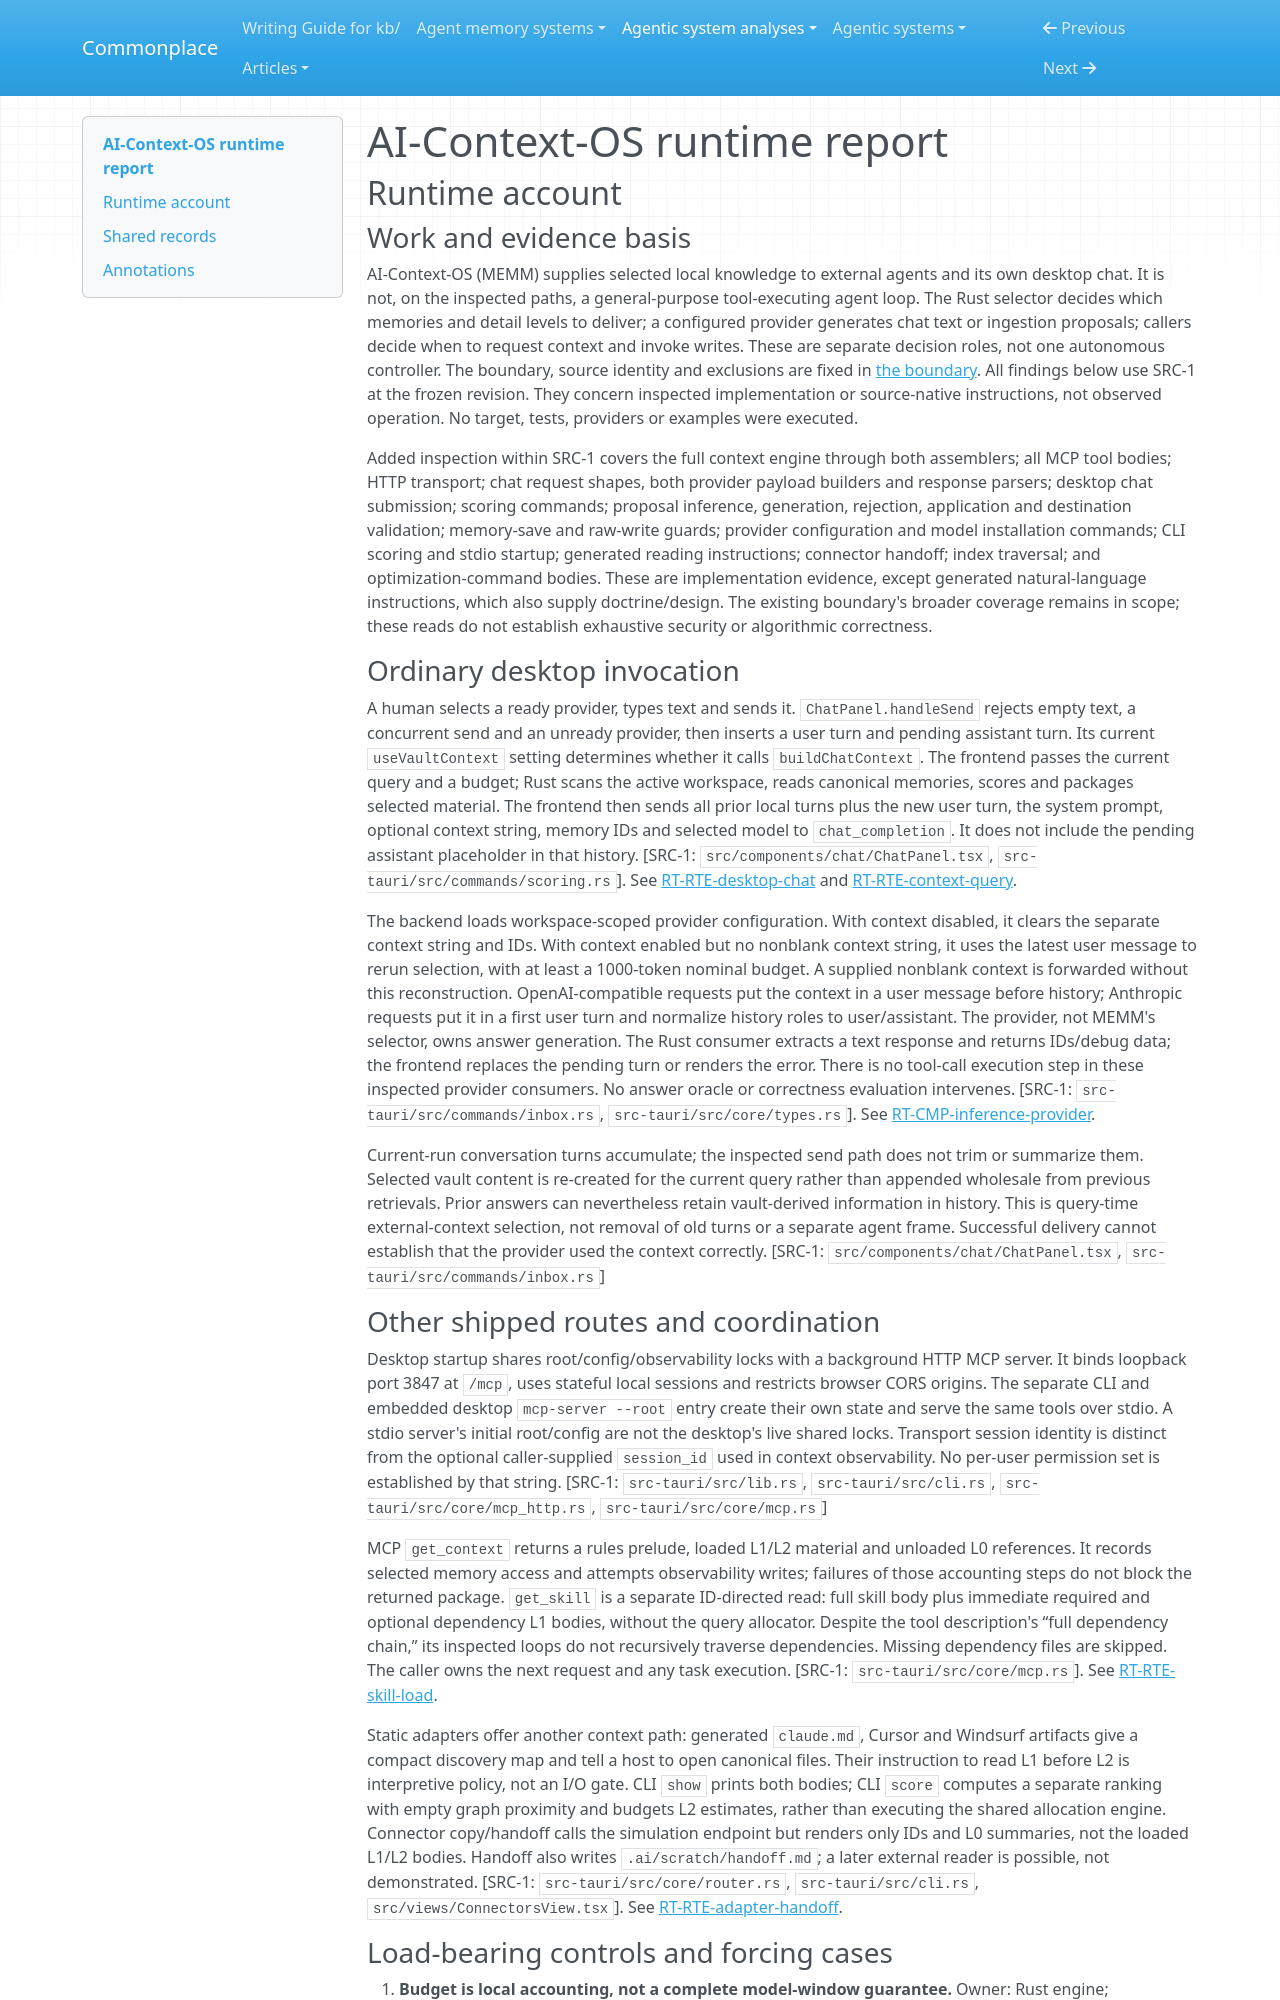

repository: zby/commonplace · page: agentic-system-analyses/retained/alexdcd--ai-context-os/runtime/index.html · generator: mkdocs

---
type: agentic-system-analyses/types/agentic-system-runtime-report.md
description: "AI-Context-OS runtime baseline tracing desktop chat, MCP context serving and workspace change admission at the public snapshot."
run-id: AAS-2026-10-18-ai-context-os-82777c0c3926-01
reviewed-boundary: "9ed263080cadf98702bebb42d5260b45bd526f6c"
---

# AI-Context-OS runtime report

## Runtime account

### Work and evidence basis

AI-Context-OS (MEMM) supplies selected local knowledge to external agents and its own desktop chat. It is not, on the inspected paths, a general-purpose tool-executing agent loop. The Rust selector decides which memories and detail levels to deliver; a configured provider generates chat text or ingestion proposals; callers decide when to request context and invoke writes. These are separate decision roles, not one autonomous controller. The boundary, source identity and exclusions are fixed in [the boundary](boundary.md). All findings below use SRC-1 at the frozen revision. They concern inspected implementation or source-native instructions, not observed operation. No target, tests, providers or examples were executed.

Added inspection within SRC-1 covers the full context engine through both assemblers; all MCP tool bodies; HTTP transport; chat request shapes, both provider payload builders and response parsers; desktop chat submission; scoring commands; proposal inference, generation, rejection, application and destination validation; memory-save and raw-write guards; provider configuration and model installation commands; CLI scoring and stdio startup; generated reading instructions; connector handoff; index traversal; and optimization-command bodies. These are implementation evidence, except generated natural-language instructions, which also supply doctrine/design. The existing boundary's broader coverage remains in scope; these reads do not establish exhaustive security or algorithmic correctness.

### Ordinary desktop invocation

A human selects a ready provider, types text and sends it. `ChatPanel.handleSend` rejects empty text, a concurrent send and an unready provider, then inserts a user turn and pending assistant turn. Its current `useVaultContext` setting determines whether it calls `buildChatContext`. The frontend passes the current query and a budget; Rust scans the active workspace, reads canonical memories, scores and packages selected material. The frontend then sends all prior local turns plus the new user turn, the system prompt, optional context string, memory IDs and selected model to `chat_completion`. It does not include the pending assistant placeholder in that history. [SRC-1: `src/components/chat/ChatPanel.tsx`, `src-tauri/src/commands/scoring.rs`]. See [RT-RTE-desktop-chat](#rt-rte-desktop-chat) and [RT-RTE-context-query](#rt-rte-context-query).

The backend loads workspace-scoped provider configuration. With context disabled, it clears the separate context string and IDs. With context enabled but no nonblank context string, it uses the latest user message to rerun selection, with at least a 1000-token nominal budget. A supplied nonblank context is forwarded without this reconstruction. OpenAI-compatible requests put the context in a user message before history; Anthropic requests put it in a first user turn and normalize history roles to user/assistant. The provider, not MEMM's selector, owns answer generation. The Rust consumer extracts a text response and returns IDs/debug data; the frontend replaces the pending turn or renders the error. There is no tool-call execution step in these inspected provider consumers. No answer oracle or correctness evaluation intervenes. [SRC-1: `src-tauri/src/commands/inbox.rs`, `src-tauri/src/core/types.rs`]. See [RT-CMP-inference-provider](#rt-cmp-inference-provider).

Current-run conversation turns accumulate; the inspected send path does not trim or summarize them. Selected vault content is re-created for the current query rather than appended wholesale from previous retrievals. Prior answers can nevertheless retain vault-derived information in history. This is query-time external-context selection, not removal of old turns or a separate agent frame. Successful delivery cannot establish that the provider used the context correctly. [SRC-1: `src/components/chat/ChatPanel.tsx`, `src-tauri/src/commands/inbox.rs`]
